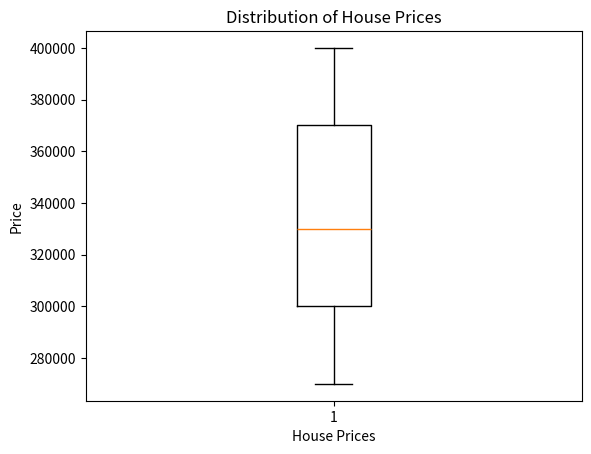

Write the Python code that produced this figure.
import numpy as np
import matplotlib.pyplot as plt

# House prices data
house_prices = [300000, 350000, 320000, 280000, 400000, 380000, 330000, 310000, 290000, 270000, 350000, 380000, 370000]

mean_price = np.mean(house_prices)
print("Mean Price: ",mean_price)

median_price = np.median(house_prices)
print("Median Price: ,",median_price)

mode_price = np.argmax(np.bincount(house_prices))
print("Mode Price:", mode_price)

std_deviation = np.std(house_prices)
print("Standard Deviation:",std_deviation)

plt.boxplot(house_prices)
plt.xlabel('House Prices')
plt.ylabel('Price')
plt.title('Distribution of House Prices')
plt.show()
